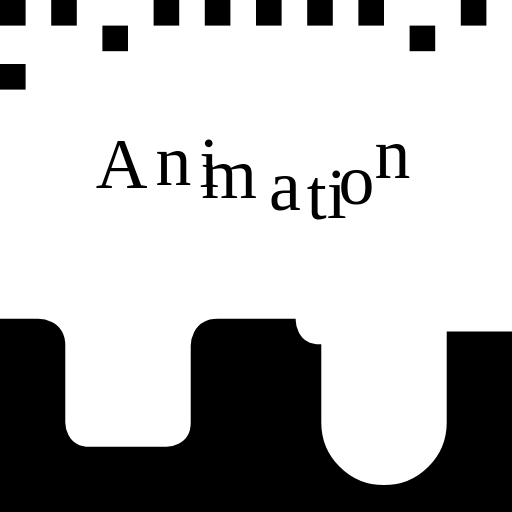
t = 0.00 s
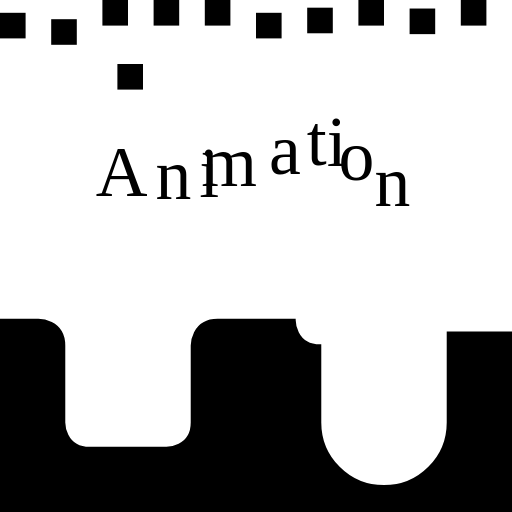
t = 1.50 s
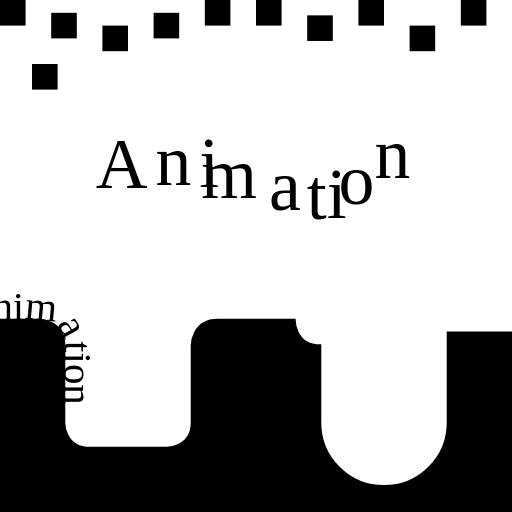
t = 3.00 s
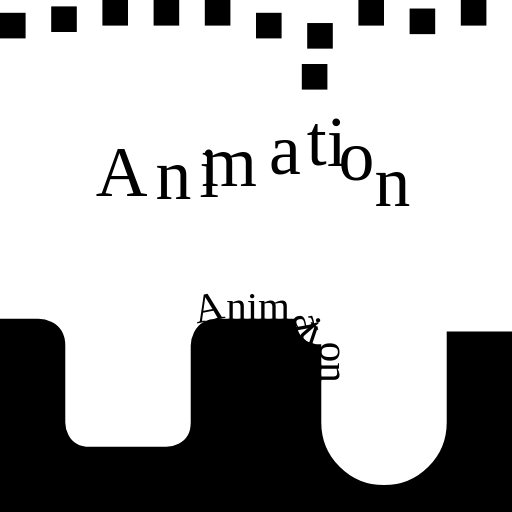
t = 4.50 s
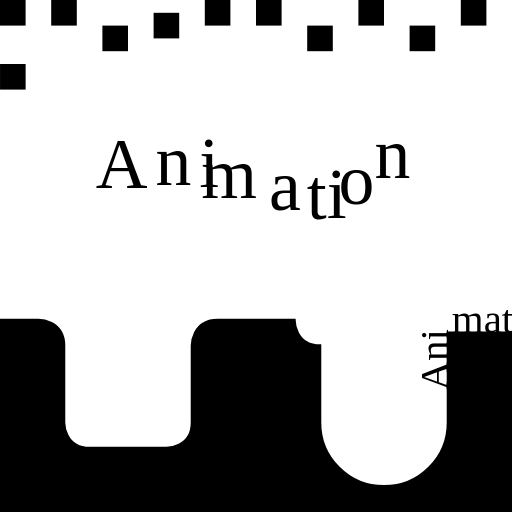
t = 6.00 s
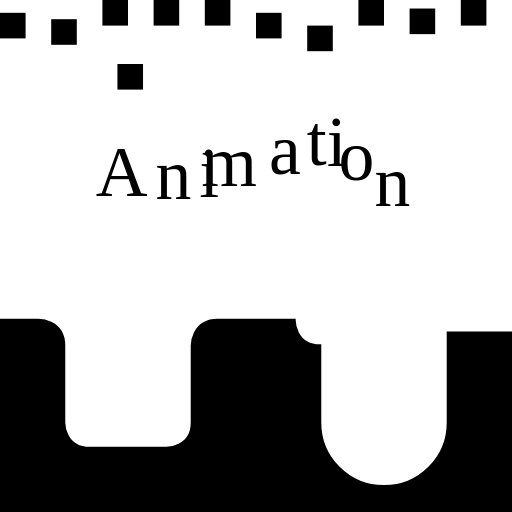
t = 7.50 s

The animated SVG that drew these frames (rendered in a browser with its animation timeline set to each time). Animation: 23 SMIL elements (animate=23); one cycle of 7.50 s, repeats indefinitely.

<svg xmlns="http://www.w3.org/2000/svg" viewBox="0 0 200 200">
  <title>SVGアニメーション</title>
  <desc>アニメーションはSVG最大の利点であり、難しい物でもあります。</desc>
  <!-- それでも<filter>に比べれば簡単です。 -->
  <rect width="10" height="10">
    <animate attributeName="y" from="0" to="10" repeatCount="indefinite" dur="1s"></animate>
  </rect>
  <rect x="20" width="10" height="10">
    <animate attributeName="y" from="0" to="10" repeatCount="indefinite" dur="2s"></animate>
  </rect>
  <rect x="40" width="10" height="10">
    <animate attributeName="y" values="10;0;5" repeatCount="indefinite" dur="1s"></animate>
  </rect>
  <rect x="60" width="10" height="10">
    <animate attributeName="y" from="0" to="10" repeatCount="indefinite" dur="1s" begin="500ms"></animate>
  </rect>
  <rect cursor="pointer" x="80" width="10" height="10">
    <animate attributeName="y" from="0" to="10" begin="click" dur="1s"></animate>
  </rect>
  <rect x="100" width="10" height="10">
    <animate attributeName="y" from="0" to="10" repeatCount="indefinite" begin="0s;mouseout" end="mouseover" dur="1s">
    </animate>
  </rect>
  <rect cursor="pointer" x="120" width="10" height="10">
    <animate attributeName="y" from="0" to="10" begin="0s;click" fill="freeze" dur="5s" restart="whenNotActive">
    </animate>
  </rect>
  <rect cursor="pointer" x="140" width="10" height="10">
    <animate attributeName="y" from="0" to="10" repeatCount="5" begin="0s;click" restart="whenNotActive" dur="0.5s">
    </animate>
  </rect>
  <rect x="160" width="10" height="10">
    <animate attributeName="y" from="0" values="10;0;10" keyTimes="0;0.25;1" repeatCount="indefinite" dur="3s">
    </animate>
  </rect>
  <rect x="180" width="10" height="10">
    <animate attributeName="y" values="0;10" dur="1.5s" calcMode="spline" repeatCount="indefinite"
      keySplines="0.75 0 0.25 1"></animate>
  </rect>
  <rect x="0" y="25" width="10" height="10">
    <animate attributeName="x" values="0;50" calcMode="spline" keySplines="0 0 0 1" dur="3s" repeatCount="indefinite"
      additive="sum"></animate>
    <animate attributeName="x" values="0;2.5" dur="0.1111s" repeatCount="indefinite" additive="sum"></animate>
    <animate attributeName="x" values="0;100" dur="6s" calcMode="spline" keySplines="1 0 0 0" repeatCount="indefinite"
      additive="sum"></animate>
  </rect>
  <text transform-origin="100 75" transform="scale(1.75)" x="70" y="75 75 75 75 75 75 75 75 75" text-anchor="middle">
    <animate attributeName="y" additive="sum" values="-1;1;-1" dur="1s" calcMode="spline"
      keySplines="0.5 0.1 0.5 0.9;0.5 0.1 0.5 0.9" repeatCount="indefinite"></animate>
    <animate attributeName="y" additive="sum" values="0 -2;0 2;0 -2" begin="-0.1s" dur="1s" calcMode="spline"
      keySplines="0.5 0.1 0.5 0.9;0.5 0.1 0.5 0.9" repeatCount="indefinite"></animate>
    <animate attributeName="y" additive="sum" values="0 0 -3;0 0 3;0 0 -3" begin="-0.2s" dur="1s" calcMode="spline"
      keySplines="0.5 0.1 0.5 0.9;0.5 0.1 0.5 0.9" repeatCount="indefinite"></animate>
    <animate attributeName="y" additive="sum" values="0 0 0 -4;0 0 0 4;0 0 0 -4" begin="-0.3s" dur="1s"
      calcMode="spline" keySplines="0.5 0.1 0.5 0.9;0.5 0.1 0.5 0.9" repeatCount="indefinite"></animate>
    <animate attributeName="y" additive="sum" values="0 0 0 0 -5;0 0 0 0 5;0 0 0 0 -5" begin="-0.4s" dur="1s"
      calcMode="spline" keySplines="0.5 0.1 0.5 0.9;0.5 0.1 0.5 0.9" repeatCount="indefinite"></animate>
    <animate attributeName="y" additive="sum" values="0 0 0 0 0 -6;0 0 0 0 0 6;0 0 0 0 0 -6" begin="-0.5s" dur="1s"
      calcMode="spline" keySplines="0.5 0.1 0.5 0.9;0.5 0.1 0.5 0.9" repeatCount="indefinite"></animate>
    <animate attributeName="y" additive="sum" values="0 0 0 0 0 0 -7;0 0 0 0 0 0 7;0 0 0 0 0 0 -7" begin="-0.6s"
      dur="1s" calcMode="spline" keySplines="0.5 0.1 0.5 0.9;0.5 0.1 0.5 0.9" repeatCount="indefinite"></animate>
    <animate attributeName="y" additive="sum" values="0 0 0 0 0 0 0 -8;0 0 0 0 0 0 0 8;0 0 0 0 0 0 0 -8" begin="-0.7s"
      dur="1s" calcMode="spline" keySplines="0.5 0.1 0.5 0.9;0.5 0.1 0.5 0.9" repeatCount="indefinite"></animate>
    <animate attributeName="y" additive="sum" values="0 0 0 0 0 0 0 0 -9;0 0 0 0 0 0 0 0 9;0 0 0 0 0 0 0 0 -9"
      begin="-0.8s" dur="1s" calcMode="spline" keySplines="0.5 0.1 0.5 0.9;0.5 0.1 0.5 0.9" repeatCount="indefinite">
    </animate>
    Animation
  </text>
  <path fill="black" stroke="black" id="textPath"
    d="M 0 125 h 15 c 0 0 10 0 10 10  v 30 c 0 0 0 10 10 10 h 30 c 0 0 10 0 10 -10 v-30 c 0 0 0 -10 10 -10 h 30 c 0 0 0 10 10 10 v 30 a 25 25 0 0 0 50 0 v -35 H 200 V 200 H 0 Z">
  </path>
  <text>
    <textPath href="#textPath">
      <animate attributeName="startOffset" dur="7.5s" repeatCount="indefinite" values="-50%;70%"></animate>
      Animation
    </textPath>
  </text>

</svg>
